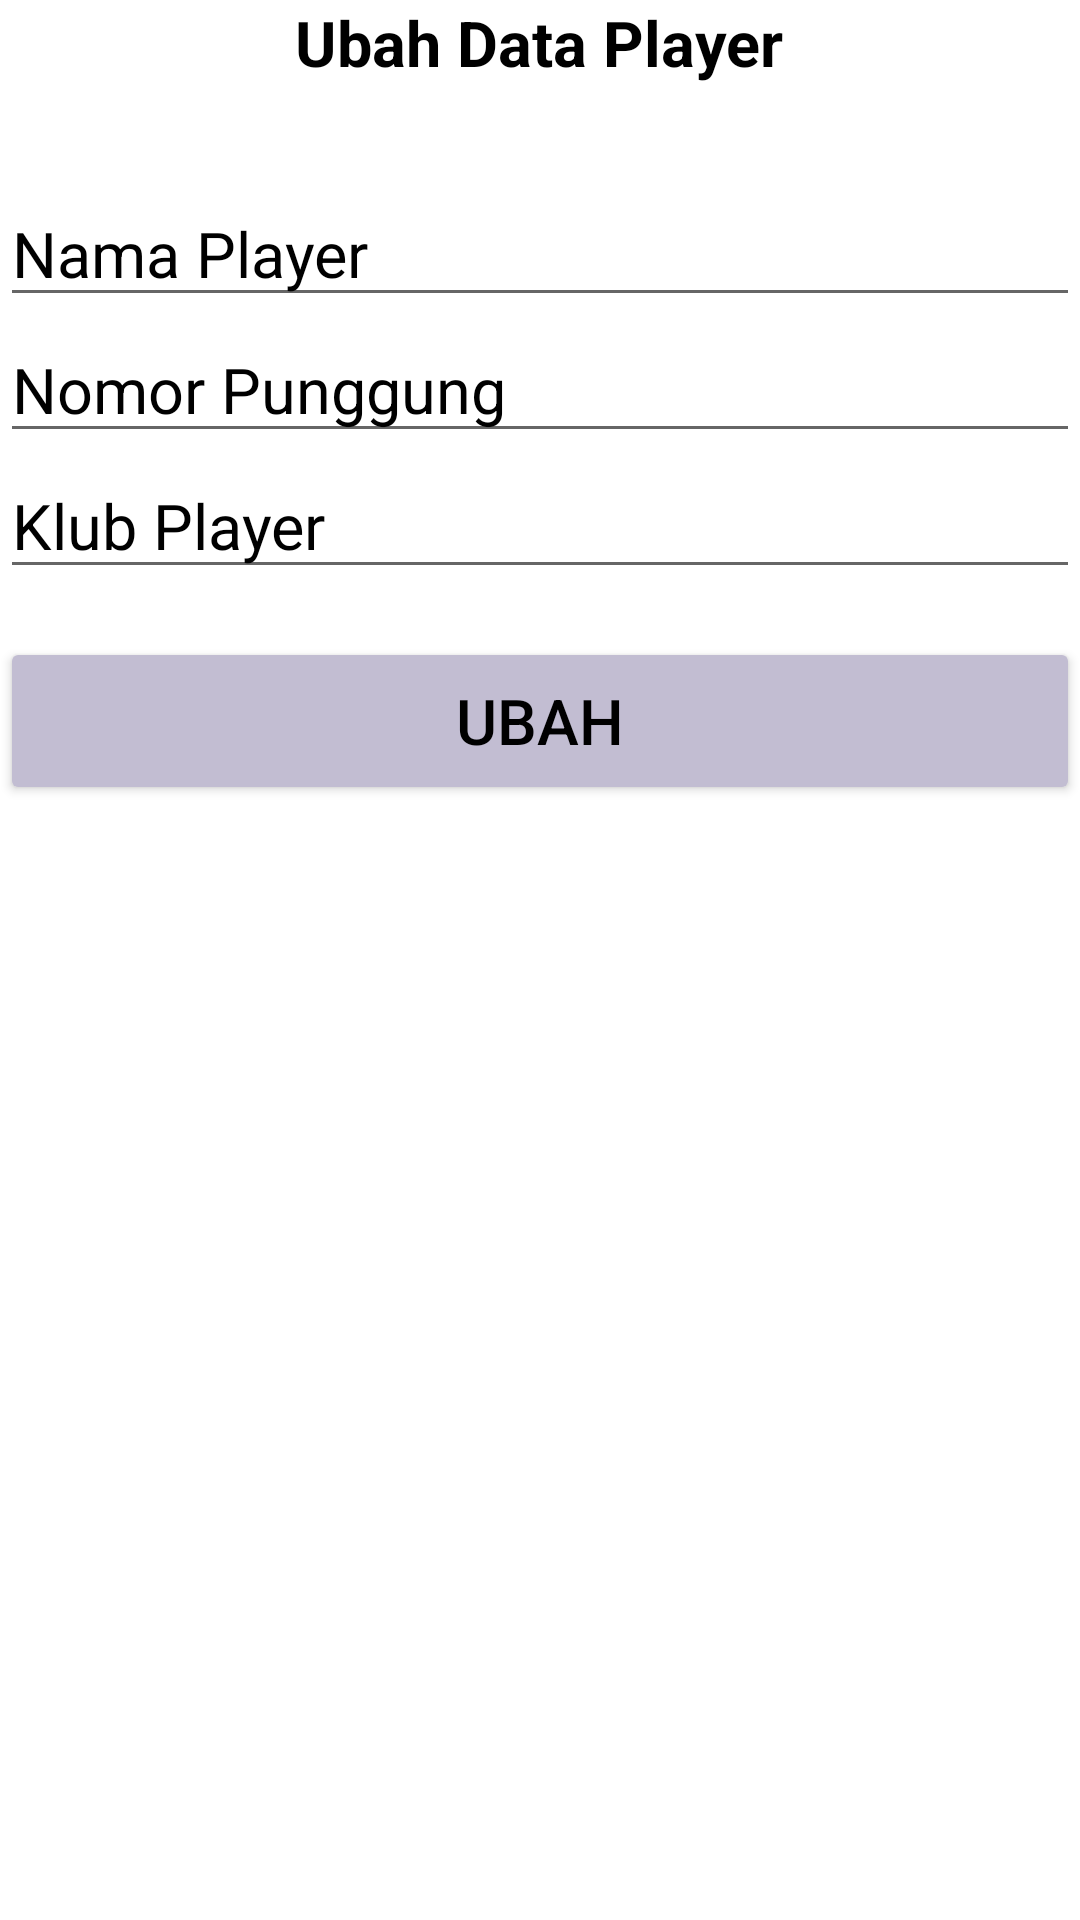

Write the Android layout XML for this screen, with the resource values it uses.
<!-- AndroidManifest.xml: application theme Theme.Football_Player -->
<!-- res/layout/activity_ubah.xml -->
<?xml version="1.0" encoding="utf-8"?>
<LinearLayout
    xmlns:android="http://schemas.android.com/apk/res/android"
    xmlns:app="http://schemas.android.com/apk/res-auto"
    xmlns:tools="http://schemas.android.com/tools"
    android:layout_width="match_parent"
    android:layout_height="match_parent"
    android:layout_margin="6dp"
    android:background="@drawable/m1"
    android:orientation="vertical"
    tools:context=".UbahActivity">

    <TextView
        android:layout_width="wrap_content"
        android:layout_height="wrap_content"
        android:text="Ubah Data Player"
        android:textSize="21sp"
        android:textStyle="bold"
        android:textColor="@color/black"
        android:layout_gravity="center_horizontal"
        android:gravity="center_horizontal"
        android:layout_marginBottom="32dp"
        />

    <EditText
        android:id="@+id/et_nama"
        android:layout_width="match_parent"
        android:layout_height="wrap_content"
        android:hint="Nama Player"
        android:textColorHint="@color/black"
        android:textColor="@color/black"
        android:textSize="21sp"
        android:inputType="text"
        />

    <EditText
        android:id="@+id/et_nomor"
        android:layout_width="match_parent"
        android:layout_height="wrap_content"
        android:hint="Nomor Punggung"
        android:textColorHint="@color/black"
        android:textColor="@color/black"
        android:textSize="21sp"
        android:inputType="number"
        />

    <EditText
        android:id="@+id/et_klub"
        android:layout_width="match_parent"
        android:layout_height="wrap_content"
        android:hint="Klub Player"
        android:textColorHint="@color/black"
        android:textSize="21sp"
        android:textColor="@color/black"
        android:inputType="text"
        />

    <Button
        android:id="@+id/btn_ubah"
        android:layout_width="match_parent"
        android:layout_height="56dp"
        android:layout_marginTop="16dp"
        android:backgroundTint="#C2BDD2"
        android:textSize="21sp"
        android:textColor="@color/black"
        android:text="UBAH"/>
</LinearLayout>
<!-- resources referenced by this layout -->
<resources>
  <style name="Theme.Football_Player" parent="Theme.MaterialComponents.DayNight.DarkActionBar">
          
          <item name="colorPrimary">@color/purple_500</item>
          <item name="colorPrimaryVariant">@color/purple_700</item>
          <item name="colorOnPrimary">@color/white</item>
          
          <item name="colorSecondary">@color/teal_200</item>
          <item name="colorSecondaryVariant">@color/teal_700</item>
          <item name="colorOnSecondary">@color/black</item>
          
          <item name="android:statusBarColor">?attr/colorPrimaryVariant</item>
          
      </style>
  <!-- not gathered from this repository: default colours our renderer supplied (Android Studio template values) -->
  <color name="purple_500">#FF6200EE</color>
  <color name="purple_700">#FF3700B3</color>
  <color name="teal_200">#FF03DAC5</color>
  <color name="teal_700">#FF018786</color>
  <color name="black">#FF000000</color>
  <color name="white">#FFFFFFFF</color>
</resources>
